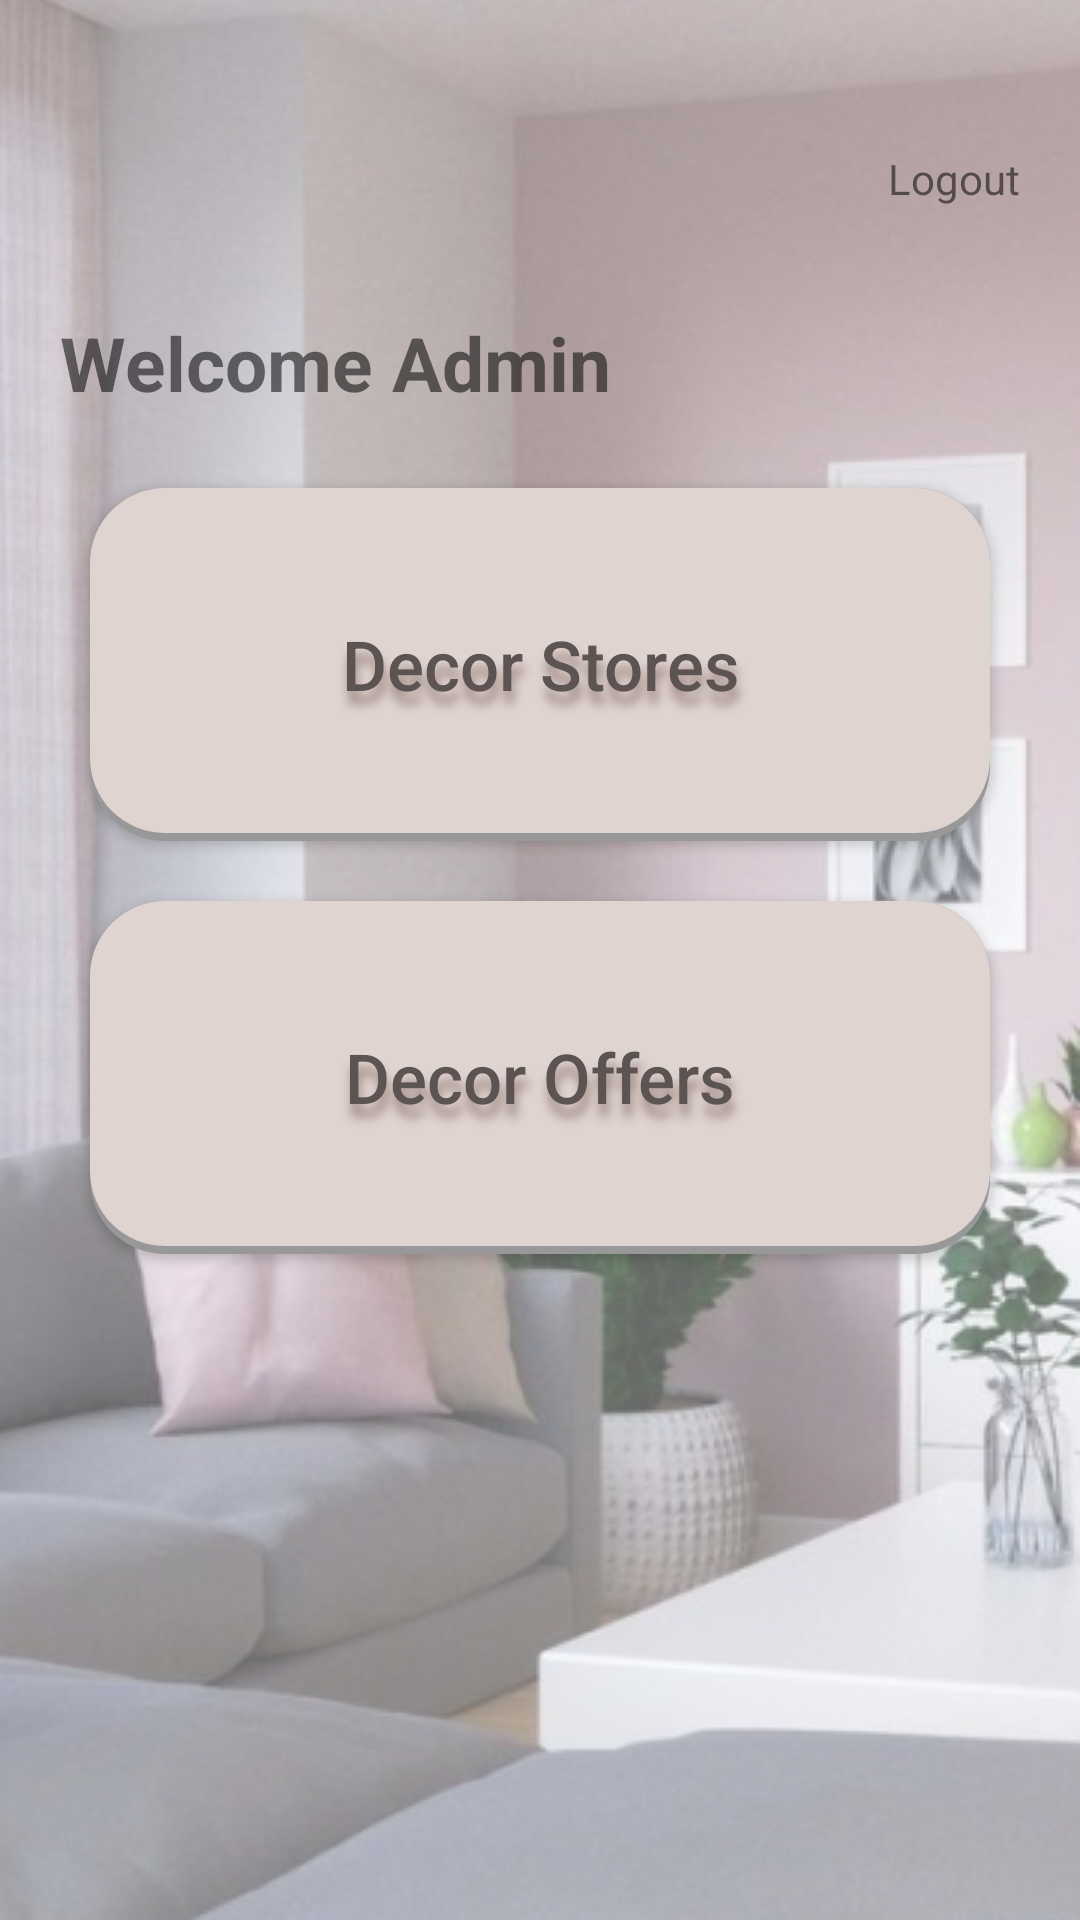

Reconstruct the res/layout file that produces this screen, plus the resources it refers to.
<!-- AndroidManifest.xml: application theme Theme.ElectronicInteriorDesignApplication -->
<!-- res/layout/activity_admin_home.xml -->
<?xml version="1.0" encoding="utf-8"?>
<androidx.appcompat.widget.LinearLayoutCompat xmlns:android="http://schemas.android.com/apk/res/android"
    xmlns:app="http://schemas.android.com/apk/res-auto"
    xmlns:tools="http://schemas.android.com/tools"
    android:layout_width="match_parent"
    android:layout_height="match_parent"
    android:orientation="vertical"
    android:background="@drawable/home_back"
    android:paddingHorizontal="20dp"
    >
    <androidx.appcompat.widget.LinearLayoutCompat
        android:layout_marginTop="15dp"
        android:layout_width="match_parent"
        android:layout_height="wrap_content">
        <LinearLayout
            android:visibility="invisible"
            android:layout_weight="1"
            android:id="@+id/profile"
            android:layout_width="wrap_content"
            android:layout_height="wrap_content"
            android:orientation="vertical"
            android:gravity="left"
            >
            <ImageView
                android:src="@drawable/profile"
                android:layout_width="55dp"
                android:layout_height="55dp"
                />
            <TextView
                android:layout_marginLeft="5dp"
                android:layout_width="wrap_content"
                android:layout_height="wrap_content"
                android:text="Profile"/>
        </LinearLayout>

        <LinearLayout
            android:id="@+id/logout"
            android:layout_width="wrap_content"
            android:layout_height="wrap_content"
            android:orientation="vertical"
            android:gravity="center"
            android:layout_gravity="right">
            <ImageView
                android:src="@drawable/logout"
                android:layout_width="35dp"
                android:layout_height="35dp"
                app:tint="#504D4D" />
            <TextView
                android:layout_width="wrap_content"
                android:layout_height="wrap_content"
                android:text="Logout"/>
        </LinearLayout>


    </androidx.appcompat.widget.LinearLayoutCompat>

    <TextView
        android:layout_width="wrap_content"
        android:layout_height="wrap_content"
        android:layout_marginVertical="15dp"
        android:text="Welcome Admin"
        android:textSize="25sp"
        android:textStyle="bold" />

    <androidx.appcompat.widget.AppCompatButton
        android:id="@+id/button_decor_stores"
        android:layout_width="fill_parent"
        android:textColor="#5C5452"
        android:background="@drawable/home_button_back"
        android:lines="2"
        android:textSize="23sp"
        android:paddingHorizontal="20dp"
        android:paddingVertical="30dp"
        android:text="Decor Stores"
        android:shadowColor="#9C8781"
        android:shadowDx="2"
        android:shadowDy="13"
        android:shadowRadius="8"
        android:textAllCaps="false"
        android:layout_margin="10dp"
         android:layout_height="wrap_content"/>

    <androidx.appcompat.widget.AppCompatButton
        android:id="@+id/button_decor_offers"
        android:layout_width="fill_parent"
        android:textColor="#5C5452"
        android:background="@drawable/home_button_back"
        android:lines="2"
        android:textSize="23sp"
        android:paddingHorizontal="20dp"
        android:paddingVertical="30dp"
        android:text="Decor Offers"
        android:shadowColor="#9C8781"
        android:shadowDx="2"
        android:shadowDy="13"
        android:shadowRadius="8"
        android:textAllCaps="false"
        android:layout_margin="10dp"
        android:layout_height="wrap_content"/>














</androidx.appcompat.widget.LinearLayoutCompat>
<!-- resources referenced by this layout -->
<resources>
  <!-- drawable home_back: png bitmap (drawable, 288752 bytes) -->
  <!-- drawable home_button_back (drawable) -->
  <?xml version="1.0" encoding="utf-8"?>
  <layer-list xmlns:android="http://schemas.android.com/apk/res/android">
  
      
  
      
  
  
      
      <item>
          <shape android:shape="rectangle">
              <corners android:radius="25dp"/>
              <solid android:color="#989898" />
          </shape>
      </item>
  
      
      <item android:bottom="8px"  >
          <shape android:shape="rectangle">
              <corners android:radius="25dp"/>
              <solid android:color="#FFe0d4d0" />
          </shape>
      </item>
  </layer-list>
  <!-- drawable profile: png bitmap (drawable, 64738 bytes) -->
  <style name="Theme.ElectronicInteriorDesignApplication" parent="Theme.MaterialComponents.Light.NoActionBar">
          
          <item name="colorPrimary">@color/white</item>
          <item name="colorPrimaryVariant">@color/teal_700</item>
          <item name="colorOnPrimary">@color/white</item>
          
          <item name="colorSecondary">@color/teal_200</item>
          <item name="colorSecondaryVariant">@color/teal_700</item>
          <item name="colorOnSecondary">@color/black</item>
          
          <item name="android:statusBarColor" tools:targetApi="l">?attr/colorPrimaryVariant</item>
          
      </style>
  <color name="white">#FFFFFFFF</color>
  <color name="teal_700">#FFE2D6D2</color>
  <color name="teal_200">#FFcfbab4</color>
  <color name="black">#FF000000</color>
</resources>
